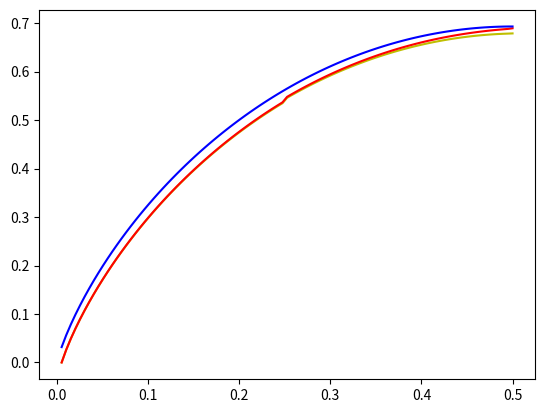

This chart was generated by the following Python code:
import numpy as np
import matplotlib.pyplot as plt
import numpy.polynomial.polynomial as poly
from scipy.optimize import curve_fit
import math

maxblocklength = 400

###########################
### THE HAMMING METRIC ####
###########################


###Storage for full data
data = []

generator = [1, 1]
pol = generator

for blocklength in range(1, maxblocklength):
	bldata = []
	pol = poly.polymul(pol, generator)
	for p in np.linspace(0, 0.5,100):
		if math.floor(p*(blocklength+1)) != 0:
			pdata = []
			pdata.append(blocklength + 1)
			pdata.append(p)
			pdata.append(math.floor(p*(blocklength+1)))
			pdata.append(np.max(pol[:math.floor(p*(blocklength+1))]))
			pdata.append(sum(pol[:math.floor(p*(blocklength+1))]))
			pdata.append(np.argmax(pol[:math.floor(p*(blocklength+1))]))
			bldata.append(pdata)
			#print(pdata)
	data.append(bldata)

X = []
Y = []
Z = []

for item in data[200]:
	X.append(item[1])
	Y.append((np.log(item[3]))/(item[0]))
	Z.append((np.log(item[4]))/(item[0]))

W = []

for value in X:
	w = value*np.log(value) + (1-value)*np.log(1-value)
	W.append(-1*w)

plt.plot(X,Y, 'y-')
plt.plot(X,Z, 'r-')
plt.plot(X,W, 'b-')
plt.show()